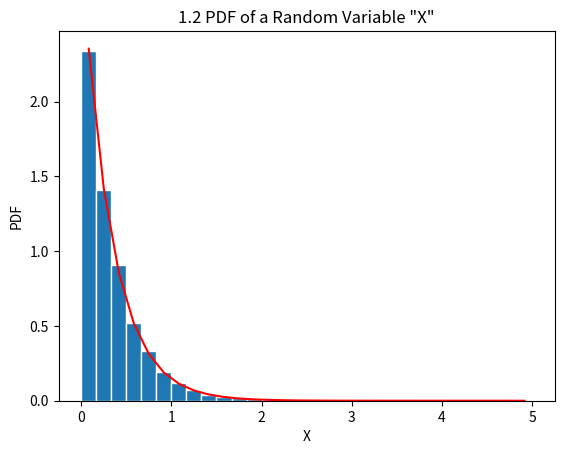

Reproduce this figure in Python.
#!/usr/bin/env python3
# -*- coding: utf-8 -*-
"""
Created on Thu Oct 24 09:59:16 2019

@author: christophermasferrer
"""

#Christopher Masferrer
#EE 381
#Lab 4
import numpy as np
import matplotlib.pyplot as plt

def ExpPDF(beta, X):
    f = ((1/beta)*np.exp(-(1/beta)*X))*np.ones(np.size(X))
    return f

def exponentialRV(beta, n):
    X = np.random.exponential(beta, n)
    
    #Plotting
    nbins = 30; #Number of bins
    edgecolor = 'w' #Color separating bars in the bargraph
    bins = [float(X) for X in np.linspace(0,5,nbins + 1)]
    h1, bin_edges = np.histogram(X, bins,density = True)
    #Define points on the horizontal axis
    be1 = bin_edges[0:np.size(bin_edges)-1]
    be2 = bin_edges[1:np.size(bin_edges)]
    b1 = (be1 + be2)/2
    barwidth = b1[1] -b1[0] #Width of bars in the graph
    plt.close('all')
    
    #Plot the bar graph
    fig1 = plt.figure(1)
    plt.bar(b1,h1,width = barwidth,edgecolor=edgecolor)
    
    #Plot the Exponential PDF
    f = ExpPDF(beta,b1)
    plt.plot(b1,f,'r')
    plt.title('1.2 PDF of a Random Variable "X"')
    plt.xlabel('X')
    plt.ylabel('PDF')
    
    #Calculate mean and deviation
    mu = np.mean(X)
    sigma = np.std(X)
    e_mean = beta
    e_std = beta
    print('Problem 1b:')
    print('Experimental Mean: ', mu)
    print('Theoretical Mean: ', e_mean)
    print('Experimental Standard Deviation: ', sigma)
    print('Theoretical Standard Deviation: ', e_std)
 
beta = 0.33
n = 10000
exponentialRV(beta, n)